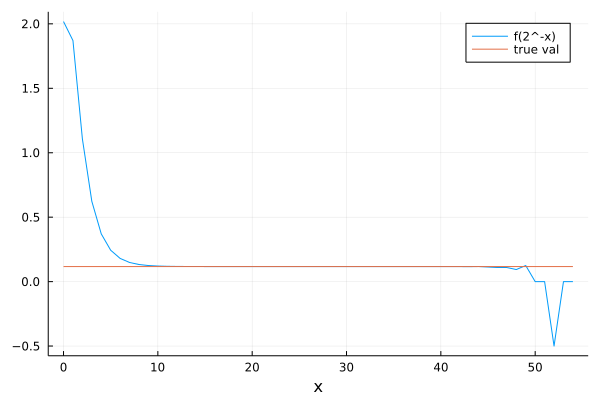

Values plotted in this chart, from the file beside it:
0, 1.0000000000e+00, 2.0179892253e+00, 1.9010469436e+00
1, 5.0000000000e-01, 1.8704413979e+00, 1.7534991162e+00
2, 2.5000000000e-01, 1.1077870952e+00, 9.9084481355e-01
3, 1.2500000000e-01, 6.2324127930e-01, 5.0629899761e-01
4, 6.2500000000e-02, 3.7040006620e-01, 2.5345778451e-01
5, 3.1250000000e-02, 2.4344307440e-01, 1.2650079271e-01
6, 1.5625000000e-02, 1.8009756331e-01, 6.3155281619e-02
7, 7.8125000000e-03, 1.4849139537e-01, 3.1549113683e-02
8, 3.9062500000e-03, 1.3270911428e-01, 1.5766832592e-02
9, 1.9531250000e-03, 1.2482369294e-01, 7.8814112522e-03
10, 9.7656250000e-04, 1.2088247681e-01, 3.9401951225e-03
11, 4.8828125000e-04, 1.1891225047e-01, 1.9699687803e-03
12, 2.4414062500e-04, 1.1792723374e-01, 9.8495205047e-04
13, 1.2207031250e-04, 1.1743474961e-01, 4.9246792223e-04
14, 6.1035156250e-05, 1.1718851362e-01, 2.4623193239e-04
15, 3.0517578125e-05, 1.1706539715e-01, 1.2311545724e-04
16, 1.5258789062e-05, 1.1700383929e-01, 6.1557599834e-05
17, 7.6293945312e-06, 1.1697306046e-01, 3.0778771175e-05
18, 3.8146972656e-06, 1.1695767107e-01, 1.5389378674e-05
19, 1.9073486328e-06, 1.1694997636e-01, 7.6946751469e-06
20, 9.5367431641e-07, 1.1694612901e-01, 3.8473233835e-06
21, 4.7683715820e-07, 1.1694420525e-01, 1.9235601903e-06
22, 2.3841857910e-07, 1.1694324296e-01, 9.6127114012e-07
23, 1.1920928955e-07, 1.1694276240e-01, 4.8070869162e-07
24, 5.9604644775e-08, 1.1694252118e-01, 2.3949614479e-07
25, 2.9802322388e-08, 1.1694239825e-01, 1.1656156494e-07
26, 1.4901161194e-08, 1.1694233865e-01, 5.6956920166e-08
27, 7.4505805969e-09, 1.1694231629e-01, 3.4605178376e-08
28, 3.7252902985e-09, 1.1694228649e-01, 4.8028559879e-09
29, 1.8626451492e-09, 1.1694222689e-01, 5.4801788787e-08
30, 9.3132257462e-10, 1.1694216728e-01, 1.1440643356e-07
31, 4.6566128731e-10, 1.1694216728e-01, 1.1440643356e-07
32, 2.3283064365e-10, 1.1694192886e-01, 3.5282501266e-07
33, 1.1641532183e-10, 1.1694145203e-01, 8.2966217087e-07
34, 5.8207660913e-11, 1.1694145203e-01, 8.2966217087e-07
35, 2.9103830457e-11, 1.1693954468e-01, 2.7370108037e-06
36, 1.4551915228e-11, 1.1694335938e-01, 1.0776864619e-06
37, 7.2759576142e-12, 1.1692810059e-01, 1.4181102601e-05
38, 3.6379788071e-12, 1.1694335938e-01, 1.0776864619e-06
39, 1.8189894035e-12, 1.1688232422e-01, 5.9957469788e-05
40, 9.0949470177e-13, 1.1682128906e-01, 1.2099262604e-04
41, 4.5474735089e-13, 1.1694335938e-01, 1.0776864619e-06
42, 2.2737367544e-13, 1.1669921875e-01, 2.4306293854e-04
43, 1.1368683772e-13, 1.1621093750e-01, 7.3134418854e-04
44, 5.6843418861e-14, 1.1718750000e-01, 2.4521831146e-04
45, 2.8421709430e-14, 1.1328125000e-01, 3.6610316885e-03
46, 1.4210854715e-14, 1.0937500000e-01, 7.5672816885e-03
47, 7.1054273576e-15, 1.0937500000e-01, 7.5672816885e-03
48, 3.5527136788e-15, 9.3750000000e-02, 2.3192281689e-02
49, 1.7763568394e-15, 1.2500000000e-01, 8.0577183115e-03
50, 8.8817841970e-16, 0.0000000000e+00, 1.1694228169e-01
51, 4.4408920985e-16, 0.0000000000e+00, 1.1694228169e-01
52, 2.2204460493e-16, -5.0000000000e-01, 6.1694228169e-01
53, 1.1102230246e-16, 0.0000000000e+00, 1.1694228169e-01
54, 5.5511151231e-17, 0.0000000000e+00, 1.1694228169e-01
